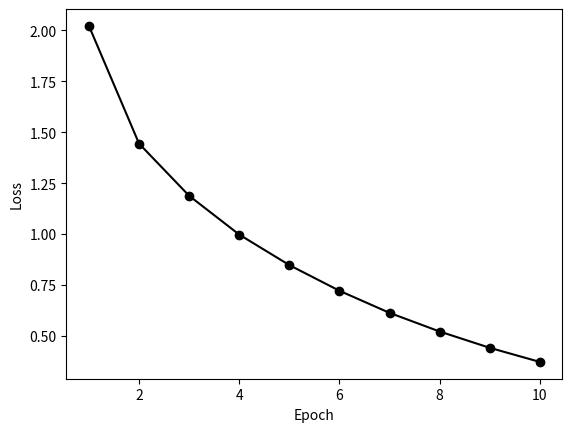

This chart was generated by the following Python code:
"""
Description: Simple file to create a graph of the LSTM loss.
Date: 5/13/25
Author: Brian, August, Thomas
"""

import matplotlib.pyplot as plt

train_losses = [
    2.0221,
    1.4442,
    1.1879,
    0.9974,
    0.8475,
    0.7215,
    0.6130,
    0.5214,
    0.4414,
    0.3721,
]

epochs = list(range(1, len(train_losses) + 1))
plt.plot(epochs, train_losses, color="black", marker="o", label="Training Loss")
plt.xlabel("Epoch")
plt.ylabel("Loss")
plt.show()
